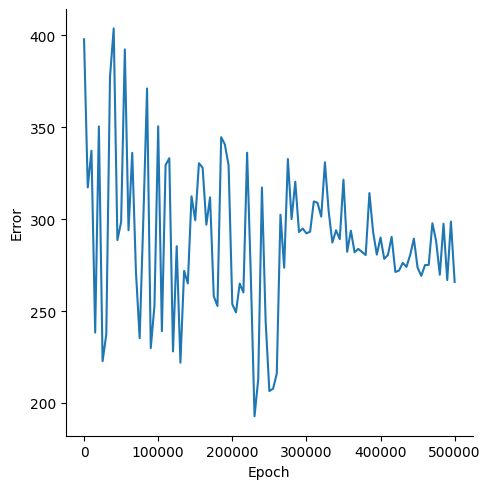

Source data for this figure (header and first rows):
, Epoch, Error
0, 0, 397.8
1, 5000, 317.2
2, 10000, 337.2
3, 15000, 238.3
4, 20000, 350.4
5, 25000, 222.7
6, 30000, 237.4
7, 35000, 377.2
8, 40000, 403.7
9, 45000, 288.6
10, 50000, 298.3
11, 55000, 392.2
12, 60000, 293.9
13, 65000, 336
14, 70000, 271.3
15, 75000, 235.3
16, 80000, 300.2
17, 85000, 371
18, 90000, 229.9
19, 95000, 252.9
20, 100000, 350.5
21, 105000, 239
22, 110000, 329.4
23, 115000, 333.1
24, 120000, 228
25, 125000, 285.3
26, 130000, 221.9
27, 135000, 271.8
28, 140000, 265
29, 145000, 312.4
30, 150000, 299.4
31, 155000, 330.4
32, 160000, 327.9
33, 165000, 296.9
34, 170000, 311.8
35, 175000, 258.1
36, 180000, 252.7
37, 185000, 344.5
38, 190000, 340.5
39, 195000, 329.3
40, 200000, 253.7
41, 205000, 249.3
42, 210000, 264.9
43, 215000, 260.1
44, 220000, 336.1
45, 225000, 269.2
46, 230000, 192.7
47, 235000, 212.9
48, 240000, 317.2
49, 245000, 244.4
50, 250000, 206.5
51, 255000, 207.7
52, 260000, 215.9
53, 265000, 302.4
54, 270000, 273.5
55, 275000, 332.6
56, 280000, 300
57, 285000, 320.3
58, 290000, 292.9
59, 295000, 294.8
... 41 more rows
